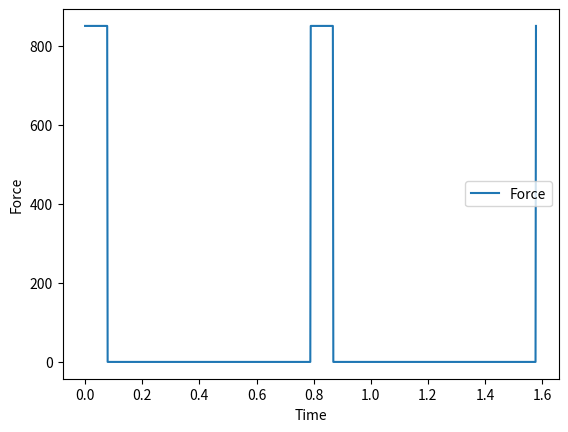

This figure's Python source:
from decimal import Decimal
import numpy as np
import matplotlib.pyplot as plt

m = Decimal(9700)
K = Decimal(615)
F = Decimal(850)
x_adm = Decimal(0.00125)
P = Decimal(0.7890929760279801)
c = Decimal(1)


def force_periodic(x, P, F): #gives the value of F in x time
    normalized_x = Decimal(x) % P  # Normalize x to the range [0, P)
    if x < 0: return Decimal(0)
    if normalized_x < P / 10:
        return F
    else:
        return Decimal(0)


class Vibrations:
    def __init__(self, m, K, x_adm, P, F):
        self.m = m
        self.K = K
        self.x_adm = x_adm
        self.P = P
        self.F = F

    t_points = np.linspace(0, float(2 * P), 1000)
    F_points = [force_periodic(xi, P, F) for xi in t_points]
    x_points = [0]
    v_points = [0]
    a_points = [0]
    def graph(self):
        plt.plot(self.t_points, self.F_points, label='Force')
        plt.xlabel('Time')
        plt.ylabel('Force')
        plt.legend()
        plt.show()

    def f(self,i):
        if i<0: return 0
        return self.F_points[i]/m-K*self.x_points[i]-c*self.v_points[i]

    def Adams_BashfordSpeed(self,i):
        self.v_points.append(self.v_points[i-1]+(P/1000)*(3*self.f(i-1)-self.f(i-2)))




if __name__ == '__main__':
    vibrations = Vibrations(m, K, x_adm, P, F)
    vibrations.graph()

